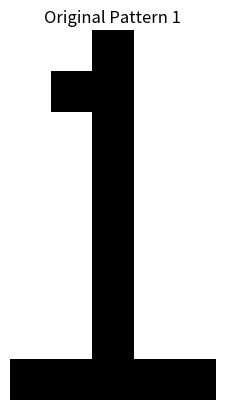
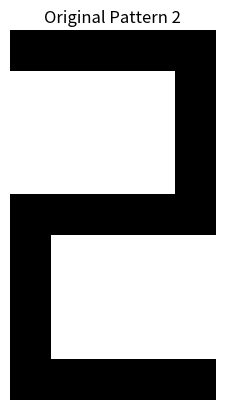
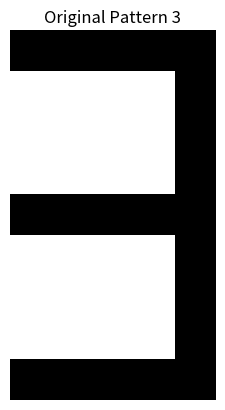
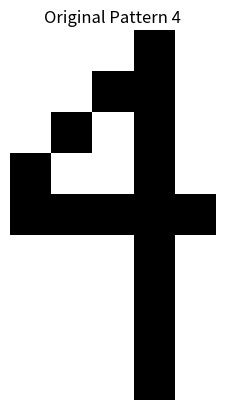
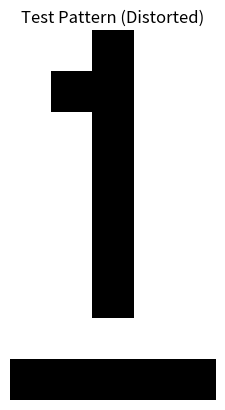
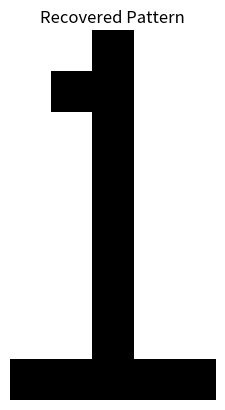

The matplotlib source for these figures, in order:
import numpy as np
import matplotlib.pyplot as plt

class HopfieldNetwork:
    def __init__(self):
        self.W = None

    def tanh(self, x):
        return np.tanh(x)

    def train(self, patterns):
        """
        訓練 Hopfield 網路的權重矩陣
        :param patterns: 訓練樣本，每一行是一個 pattern
        :return: None
        """
        num_neurons = patterns.shape[1]
        self.W = np.zeros((num_neurons, num_neurons))
        
        # 使用外積法更新權重
        for p in patterns:
            self.W += np.outer(p, p)
        
        # 移除自連接
        np.fill_diagonal(self.W, 0)
        
        self.W /= patterns.shape[0]

    def recall(self, pattern, max_iters=10, tol=1e-5):
        """
        召回過程，使用 Hopfield 網路進行模式復原，直到穩定狀態
        :param pattern: 輸入模式
        :param max_iters: 最大迭代次數
        :param tol: 停止條件的容忍度
        :return: 復原的模式
        """
        num_neurons = pattern.shape[0]
        for _ in range(max_iters):
            new_pattern = self.tanh(np.dot(self.W, pattern))
            # 將激活後的輸出二值化，符合 Hopfield 網路特徵
            new_pattern = np.sign(new_pattern)
            new_pattern[new_pattern == 0] = 1
            
            # 如果新模式與之前的模式相同，則認為已達到穩定狀態
            if np.allclose(new_pattern, pattern, atol=tol):
                break
            pattern = new_pattern
        
        return pattern

def plot_pattern(pattern, title):
    """
    繪製給定的二元模式圖像
    :param pattern: 要繪製的模式 (1D 數組)
    :param title: 圖像的標題
    """
    pattern_2d = pattern.reshape((9, 5))
    plt.imshow(pattern_2d, cmap='gray')
    plt.title(title)
    plt.axis('off')
    plt.show()

def main():
    # 設定 4 個 9x5 的輸入圖片，並轉換成 1 維向量
    img1 = np.array([
        [1, 1, 0, 1, 1],
        [1, 0, 0, 1, 1],
        [1, 1, 0, 1, 1],
        [1, 1, 0, 1, 1],
        [1, 1, 0, 1, 1],
        [1, 1, 0, 1, 1],
        [1, 1, 0, 1, 1],
        [1, 1, 0, 1, 1],
        [0, 0, 0, 0, 0]
    ])

    img2 = np.array([
        [0, 0, 0, 0, 0],
        [1, 1, 1, 1, 0],
        [1, 1, 1, 1, 0],
        [1, 1, 1, 1, 0],
        [0, 0, 0, 0, 0],
        [0, 1, 1, 1, 1],
        [0, 1, 1, 1, 1],
        [0, 1, 1, 1, 1],
        [0, 0, 0, 0, 0]
    ])

    img3 = np.array([
        [0, 0, 0, 0, 0],
        [1, 1, 1, 1, 0],
        [1, 1, 1, 1, 0],
        [1, 1, 1, 1, 0],
        [0, 0, 0, 0, 0],
        [1, 1, 1, 1, 0],
        [1, 1, 1, 1, 0],
        [1, 1, 1, 1, 0],
        [0, 0, 0, 0, 0]
    ])

    img4 = np.array([
        [1, 1, 1, 0, 1],
        [1, 1, 0, 0, 1],
        [1, 0, 1, 0, 1],
        [0, 1, 1, 0, 1],
        [0, 0, 0, 0, 0],
        [1, 1, 1, 0, 1],
        [1, 1, 1, 0, 1],
        [1, 1, 1, 0, 1],
        [1, 1, 1, 0, 1]
    ])
    
    patterns = np.array([img1.flatten(), img2.flatten(), img3.flatten(), img4.flatten()])
    patterns = np.where(patterns == 0, -1, 1)  # 將 0 轉換為 -1，1 保持不變
    
    # 創建 Hopfield 網路實例並訓練權重矩陣
    hnn = HopfieldNetwork()
    hnn.train(patterns)
    
    # 繪製原始模式
    for i, pattern in enumerate(patterns):
        plot_pattern(pattern, title=f"Original Pattern {i+1}")
    
    # 測試網路對一個扭曲了的 pattern 進行復原
    test_pattern = np.array([
        [1, 1, 0, 1, 1],
        [1, 0, 0, 1, 1],
        [1, 1, 0, 1, 1],
        [1, 1, 0, 1, 1],
        [1, 1, 0, 1, 1],
        [1, 1, 0, 1, 1],
        [1, 1, 0, 1, 1],
        [1, 1, 1, 1, 1],
        [0, 0, 0, 0, 0]
    ]).flatten()
    test_pattern = np.where(test_pattern == 0, -1, 1)  # 將 0 轉換為 -1，1 保持不變
    plot_pattern(test_pattern, title="Test Pattern (Distorted)")
    
    recovered_pattern = hnn.recall(test_pattern)
    plot_pattern(recovered_pattern, title="Recovered Pattern")

if __name__ == "__main__":
    main()
